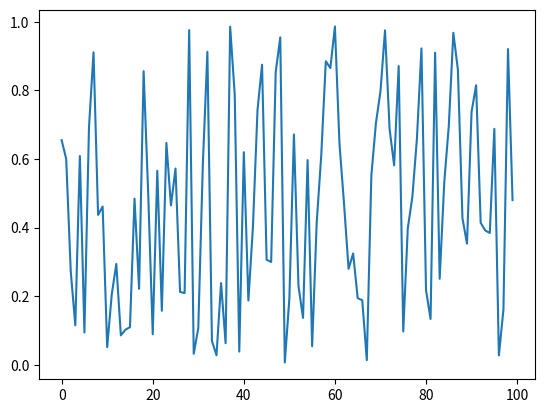

The matplotlib source for this figure:
# Import numpy to be able to do math stuff
import numpy as np
# Import matplotlib to be able to plot stuff
import matplotlib
import matplotlib.pyplot as plt


# Create an array of 100 random numbers with values 0 to 1
Y = np.random.rand(100)

# Create an array of numbers 1 to 100 - note it's "arange" not "arrange"
X = np.arange(100)

plt.plot(X,Y)
plt.show()

exit()
